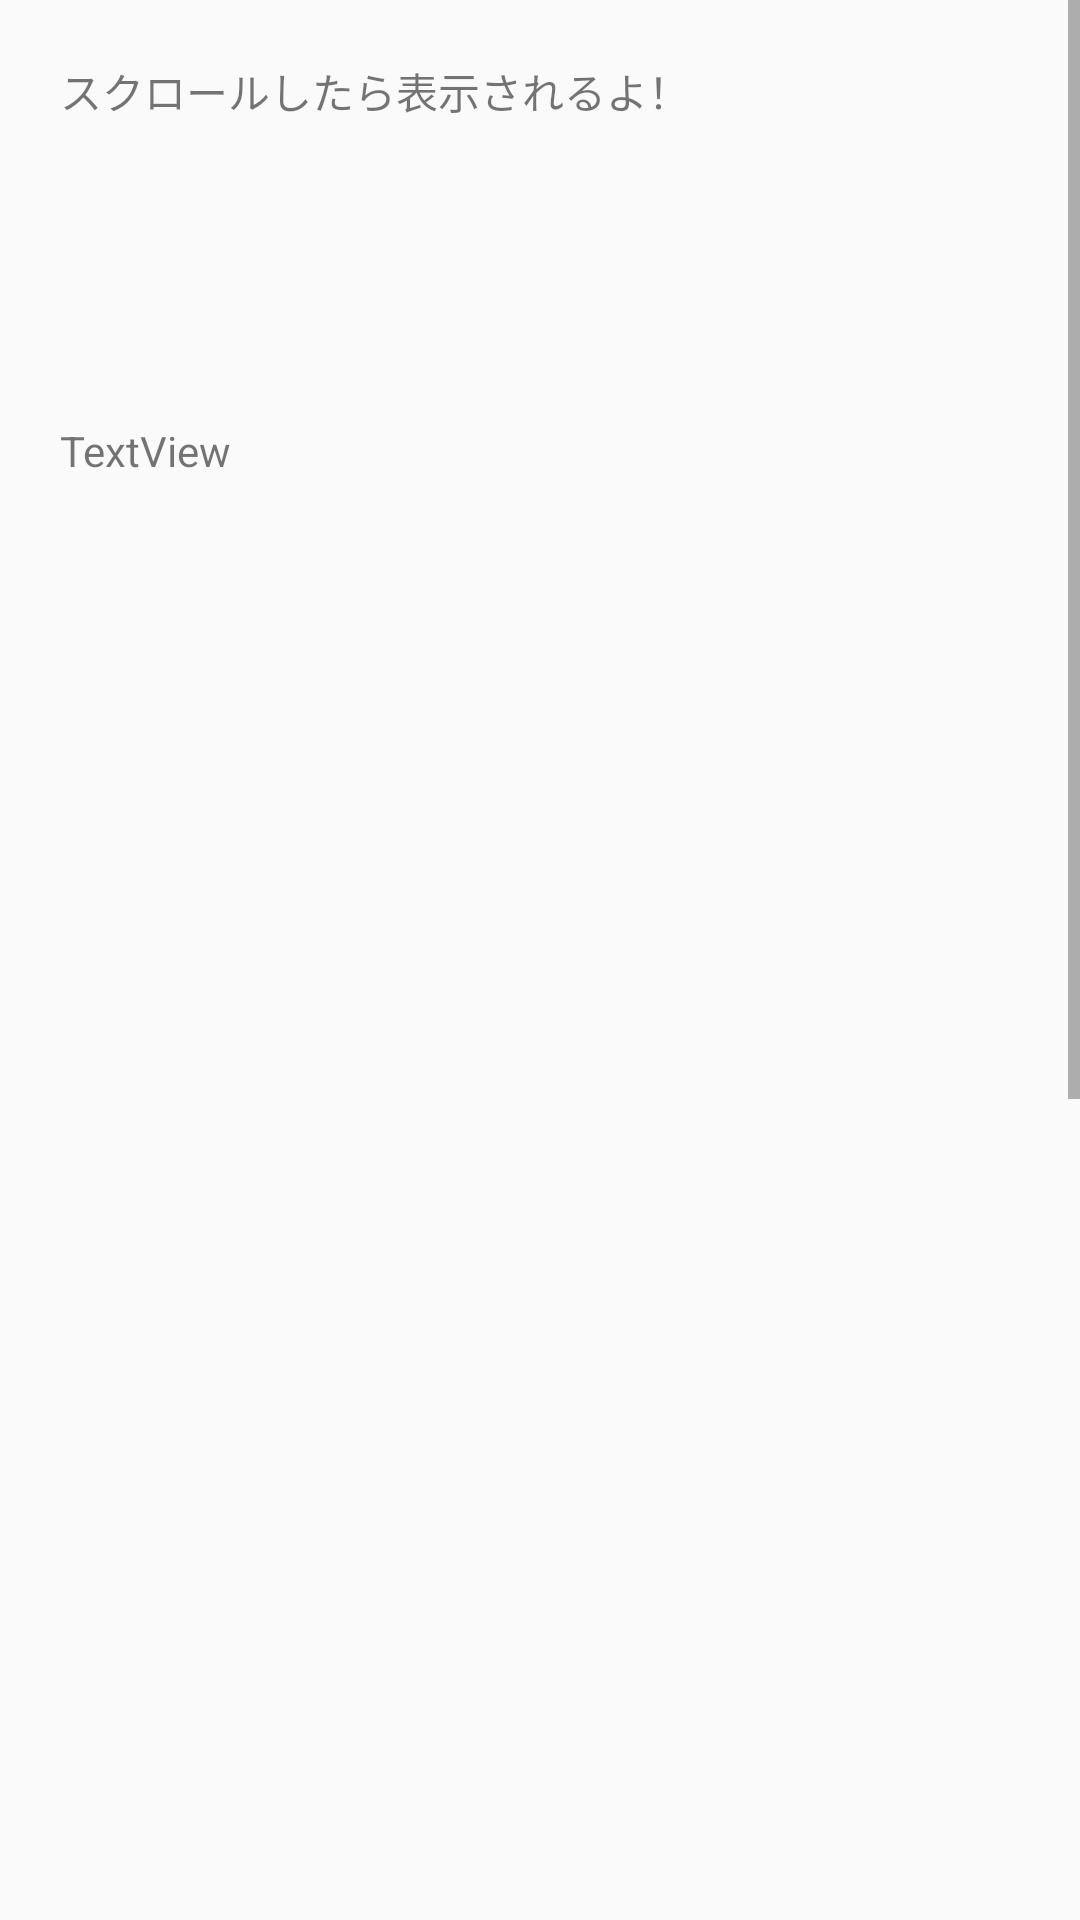

Write the Android layout XML for this screen, with the resource values it uses.
<!-- AndroidManifest.xml: application theme AppTheme -->
<!-- res/layout/activity_scroll_view.xml -->
<?xml version="1.0" encoding="utf-8"?>
<androidx.constraintlayout.widget.ConstraintLayout xmlns:android="http://schemas.android.com/apk/res/android"
    xmlns:app="http://schemas.android.com/apk/res-auto"
    xmlns:tools="http://schemas.android.com/tools"
    android:layout_width="match_parent"
    android:layout_height="match_parent">

    <ScrollView
        android:layout_width="0dp"
        android:layout_height="0dp"
        app:layout_constraintBottom_toBottomOf="parent"
        app:layout_constraintEnd_toEndOf="parent"
        app:layout_constraintStart_toStartOf="parent"
        app:layout_constraintTop_toTopOf="parent">

        <androidx.constraintlayout.widget.ConstraintLayout
            android:layout_width="match_parent"
            android:layout_height="wrap_content">

            <TextView
                android:id="@+id/textView2"
                android:layout_width="0dp"
                android:layout_height="wrap_content"
                android:layout_marginStart="20dp"
                android:layout_marginTop="20dp"
                android:layout_marginEnd="20dp"
                android:text="@string/text_scroll_explanation"
                app:layout_constraintEnd_toEndOf="parent"
                app:layout_constraintStart_toStartOf="parent"
                app:layout_constraintTop_toTopOf="parent" />

            <TextView
                android:id="@+id/textView3"
                android:layout_width="0dp"
                android:layout_height="wrap_content"
                android:layout_marginStart="20dp"
                android:layout_marginTop="100dp"
                android:layout_marginEnd="20dp"
                android:text="TextView"
                app:layout_constraintEnd_toEndOf="parent"
                app:layout_constraintStart_toStartOf="parent"
                app:layout_constraintTop_toBottomOf="@+id/textView2" />

            <Button
                android:id="@+id/coordinatoLayoutShowButton"
                android:layout_width="wrap_content"
                android:layout_height="wrap_content"
                android:layout_marginTop="900dp"
                android:layout_marginBottom="10dp"
                android:text="CoordinatorLayout表示"
                app:layout_constraintBottom_toBottomOf="parent"
                app:layout_constraintEnd_toEndOf="parent"
                app:layout_constraintHorizontal_bias="0.5"
                app:layout_constraintStart_toStartOf="parent"
                app:layout_constraintTop_toBottomOf="@+id/textView3" />
        </androidx.constraintlayout.widget.ConstraintLayout>
    </ScrollView>
</androidx.constraintlayout.widget.ConstraintLayout>
<!-- resources referenced by this layout -->
<resources>
  <string name="text_scroll_explanation">スクロールしたら表示されるよ！</string>
  <style name="AppTheme" parent="Theme.AppCompat.Light.DarkActionBar">
          
          <item name="colorPrimary">@color/colorPrimary</item>
          <item name="colorPrimaryDark">@color/colorPrimaryDark</item>
          <item name="colorAccent">@color/colorAccent</item>
      </style>
  <color name="colorPrimary">#6200EE</color>
  <color name="colorPrimaryDark">#3700B3</color>
  <color name="colorAccent">#03DAC5</color>
</resources>
